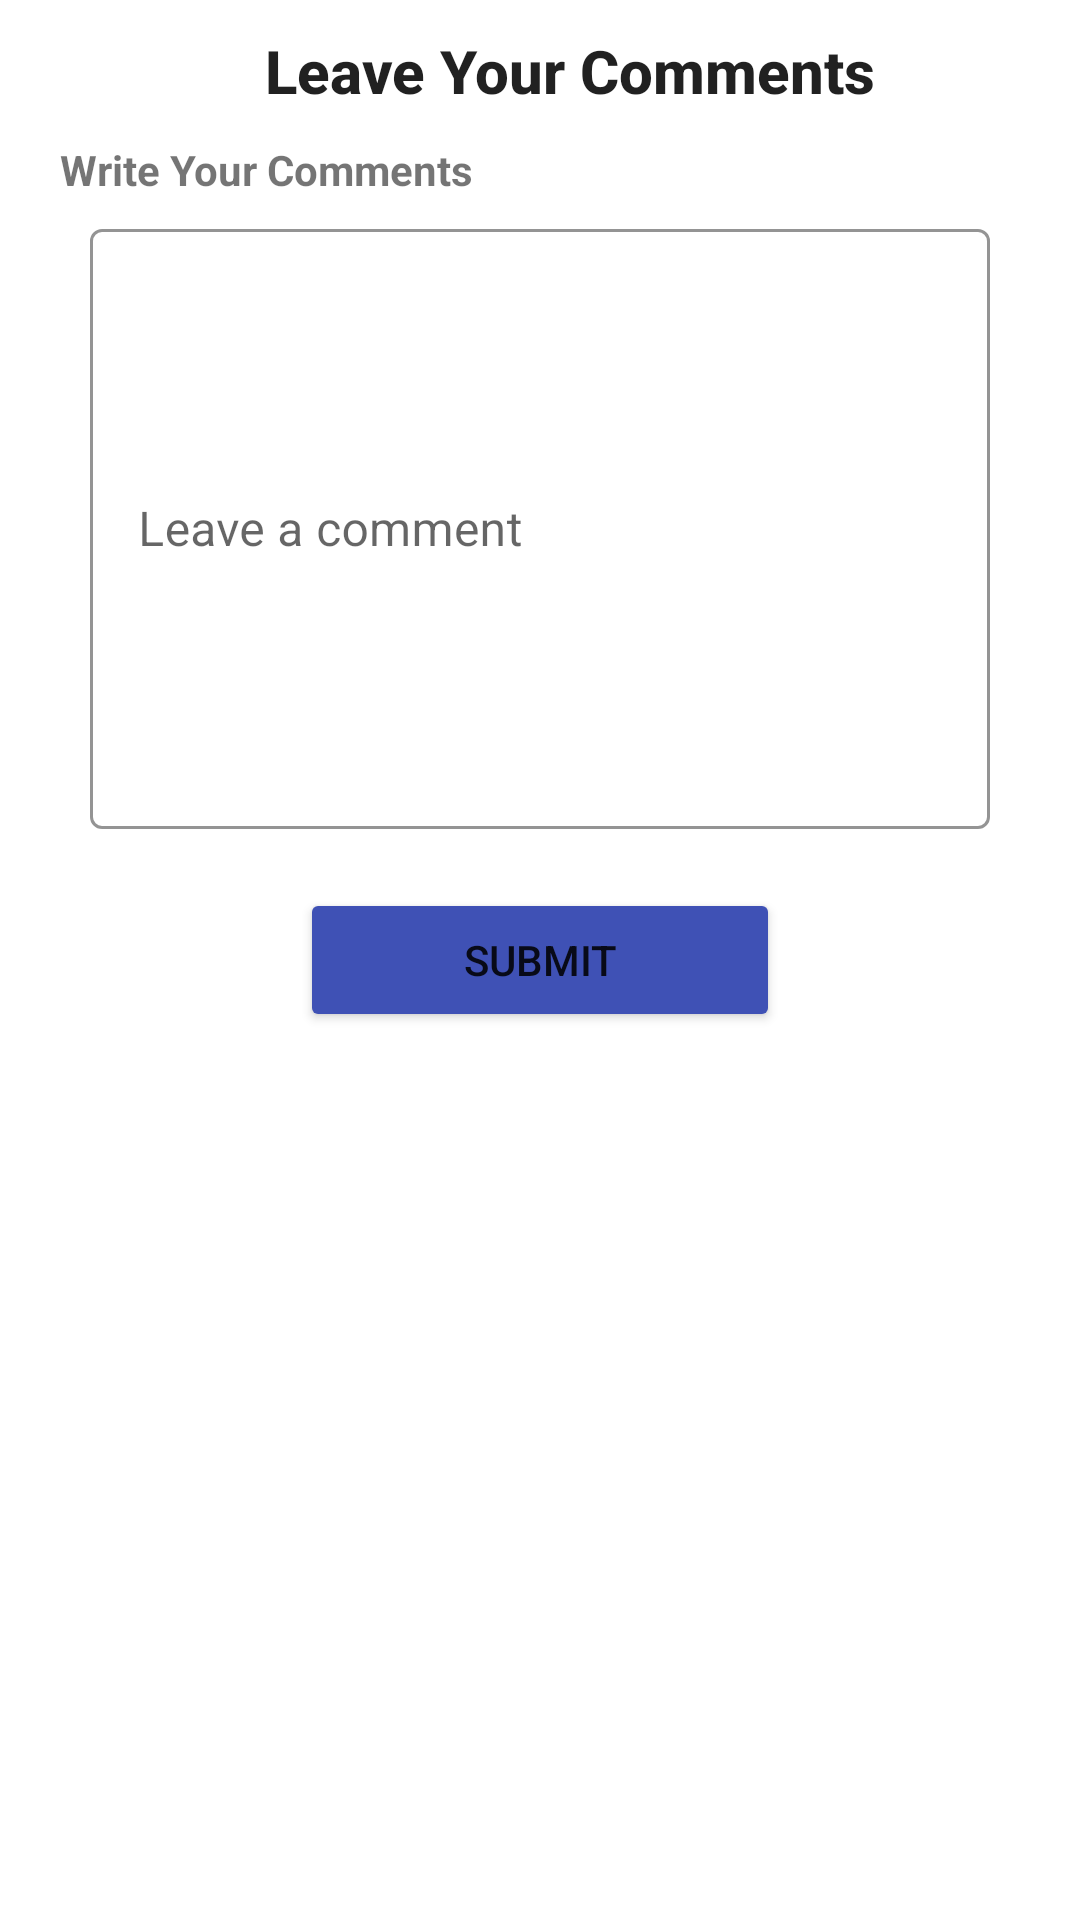

Write the Android layout XML for this screen, with the resource values it uses.
<!-- AndroidManifest.xml: application theme Theme.AdBlogger -->
<!-- res/layout/activity_commenting.xml -->
<?xml version="1.0" encoding="utf-8"?>
<LinearLayout
    xmlns:android="http://schemas.android.com/apk/res/android"
    xmlns:app="http://schemas.android.com/apk/res-auto"
    xmlns:tools="http://schemas.android.com/tools"
    android:orientation="vertical"
    android:layout_width="match_parent"
    android:layout_height="match_parent"
    tools:context=".CommentingActivity">

    <LinearLayout
        android:layout_width="match_parent"
        android:orientation="horizontal"
        android:layout_height="wrap_content">

        <ImageView
            android:id="@+id/ivBack"
            android:layout_width="wrap_content"
            android:padding="10dp"
            android:layout_height="wrap_content"
            android:src="@drawable/ic_baseline_arrow_back_ios_24"/>

        <TextView
            android:layout_width="match_parent"
            android:layout_height="wrap_content"
            android:textAppearance="@style/TextAppearance.AppCompat.Title"
            android:textAlignment="center"
            android:padding="10dp"
            android:text="Leave Your Comments"
            android:textStyle="bold" />
    </LinearLayout>


    <TextView
        android:layout_width="match_parent"
        android:layout_height="wrap_content"
        android:layout_marginStart="20dp"
        android:text="Write Your Comments"
        android:textStyle="bold" />

    <com.google.android.material.textfield.TextInputLayout
        style="@style/Widget.MaterialComponents.TextInputLayout.OutlinedBox"
        android:layout_width="match_parent"
        android:layout_height="220dp"
        android:layout_marginHorizontal="30dp"
        android:layout_marginVertical="5dp"
        app:boxStrokeColor="#3F51B5"
        app:hintTextColor="#3F51B5">

        <com.google.android.material.textfield.TextInputEditText
            android:id="@+id/etComment"
            android:layout_width="match_parent"
            android:layout_height="200dp"
            android:textAlignment="viewStart"
            android:hint="Leave a comment" />


    </com.google.android.material.textfield.TextInputLayout>

    <Button
        android:id="@+id/btnSubmit"
        android:layout_width="match_parent"
        android:layout_height="wrap_content"
        android:layout_marginHorizontal="100dp"
        android:backgroundTint="#3F51B5"
        android:text="Submit" />



</LinearLayout>
<!-- resources referenced by this layout -->
<resources>
  <style name="Theme.AdBlogger" parent="Theme.MaterialComponents.DayNight.DarkActionBar">
          
          <item name="colorPrimary">@color/purple_500</item>
          <item name="colorPrimaryVariant">@color/purple_700</item>
          <item name="colorOnPrimary">@color/white</item>
          
          <item name="colorSecondary">@color/teal_200</item>
          <item name="colorSecondaryVariant">@color/teal_700</item>
          <item name="colorOnSecondary">@color/black</item>
          
          <item name="android:statusBarColor">?attr/colorPrimaryVariant</item>
          
      </style>
  <!-- not gathered from this repository: default colours our renderer supplied (Android Studio template values) -->
  <color name="purple_500">#FF6200EE</color>
  <color name="purple_700">#FF3700B3</color>
  <color name="teal_200">#FF03DAC5</color>
  <color name="teal_700">#FF018786</color>
  <color name="black">#FF000000</color>
  <color name="white">#FFFFFFFF</color>
</resources>
